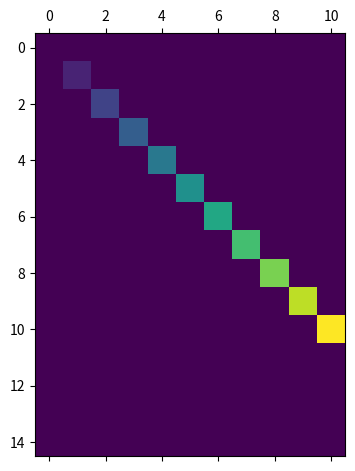

Python code for this plot:
import matplotlib.pyplot as plt 
import numpy as np 


def samplemat(dims):
    """Make a matrix with all zeroes and increasing elements on the diagonal"""
    aa = np.zeros(dims)
    print(aa)
    for i in range(min(dims)):
        aa[i, i] = i
    print(aa)
    return aa



plt.matshow(samplemat((15,11)))

plt.show()